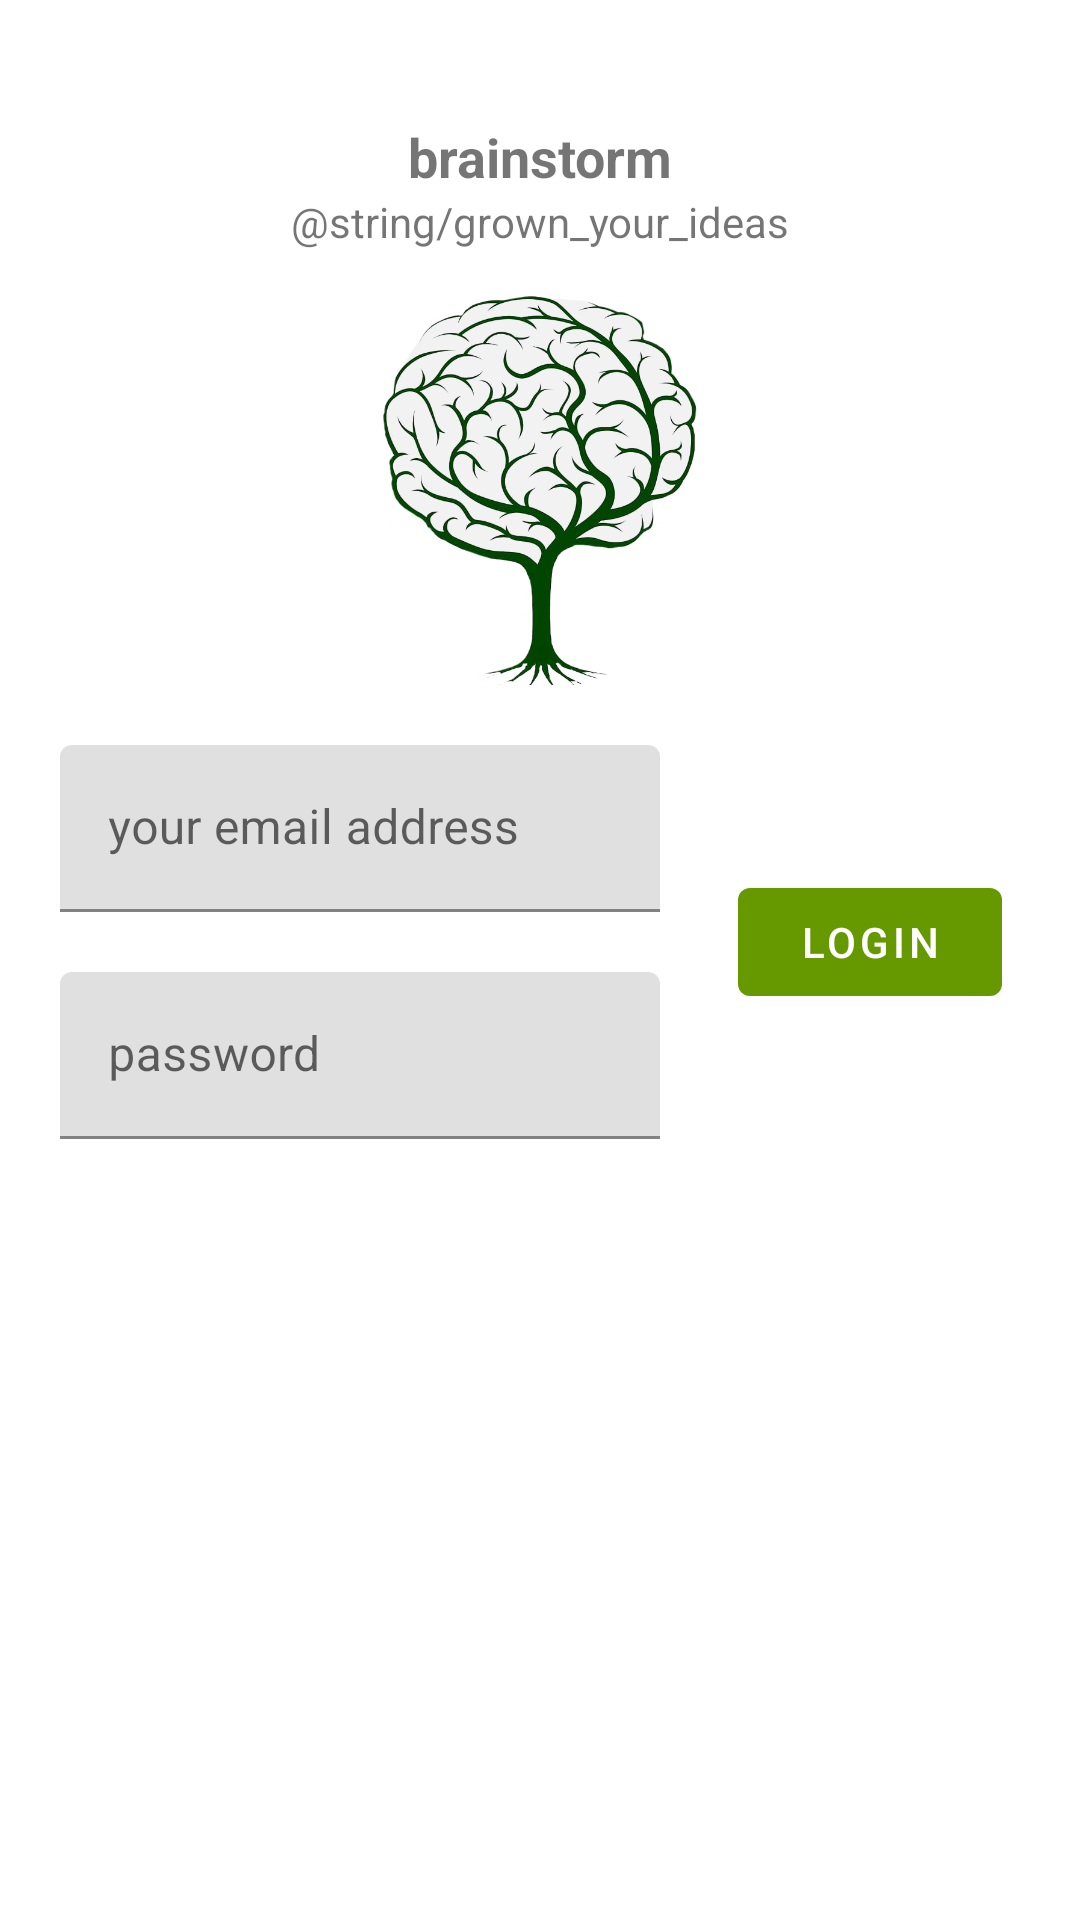

Layout XML and referenced resources for this Android screen:
<!-- AndroidManifest.xml: application theme AppTheme -->
<!-- res/layout/activity_login.xml -->
<?xml version="1.0" encoding="utf-8"?>
<androidx.constraintlayout.widget.ConstraintLayout xmlns:android="http://schemas.android.com/apk/res/android"
    xmlns:app="http://schemas.android.com/apk/res-auto"
    xmlns:tools="http://schemas.android.com/tools"
    android:layout_width="match_parent"
    android:layout_height="match_parent"
    tools:context=".LoginActivity">

    <TextView
        android:id="@+id/textView"
        android:layout_width="wrap_content"
        android:layout_height="wrap_content"
        android:layout_marginTop="40dp"
        android:text="@string/brainstorm"
        android:textSize="18sp"
        android:textStyle="bold"
        app:layout_constraintEnd_toEndOf="parent"
        app:layout_constraintStart_toStartOf="parent"
        app:layout_constraintTop_toTopOf="parent" />

    <TextView
        android:id="@+id/textView3"
        android:layout_width="wrap_content"
        android:layout_height="wrap_content"
        android:text="@string/grown_your_ideas"
        app:layout_constraintEnd_toEndOf="parent"
        app:layout_constraintStart_toStartOf="parent"
        app:layout_constraintTop_toBottomOf="@+id/textView" />

    <ImageView
        android:id="@+id/imageView"
        app:layout_goneMarginTop="20dp"
        android:layout_width="0dp"
        android:layout_height="130dp"
        android:layout_marginTop="15dp"
        app:layout_constraintEnd_toEndOf="parent"
        app:layout_constraintStart_toStartOf="parent"
        app:layout_constraintTop_toBottomOf="@+id/textView3"
        android:src="@drawable/logo"
        android:contentDescription="@string/todo" />

    <com.google.android.material.textfield.TextInputLayout
        android:id="@+id/editTextTextEmailAddress"
        android:layout_width="wrap_content"
        android:layout_height="wrap_content"
        android:ems="10"
        android:inputType="textEmailAddress"
        android:layout_marginStart="20dp"
        android:layout_marginTop="20dp"
        android:hint="@string/your_email_address"
        app:layout_constraintStart_toStartOf="parent"
        app:layout_constraintTop_toBottomOf="@+id/imageView">

        <com.google.android.material.textfield.TextInputEditText
            android:layout_width="200dp"
            android:layout_height="wrap_content"
            android:inputType="textEmailAddress"
            android:maxLines="1"/>

    </com.google.android.material.textfield.TextInputLayout>

    <com.google.android.material.textfield.TextInputLayout
        android:id="@+id/editTextTextPassword"
        android:layout_width="wrap_content"
        android:layout_height="wrap_content"
        android:ems="10"
        android:layout_marginStart="20dp"
        android:layout_marginTop="20dp"
        android:hint="@string/password"
        android:inputType="textPassword"
        app:layout_constraintStart_toStartOf="parent"
        app:layout_constraintTop_toBottomOf="@+id/editTextTextEmailAddress">

        <com.google.android.material.textfield.TextInputEditText
            android:layout_width="200dp"
            android:layout_height="wrap_content"
            android:inputType="textPassword"
            android:maxLines="1"/>

    </com.google.android.material.textfield.TextInputLayout>

    <com.google.android.material.button.MaterialButton
        android:id="@+id/buttonLogin"
        style="?attr/materialButtonStyle"
        android:layout_width="wrap_content"
        android:layout_height="wrap_content"
        android:background="@null"
        android:shadowRadius="7"
        android:text="@string/login"
        app:layout_constraintBottom_toBottomOf="@+id/editTextTextPassword"
        app:layout_constraintEnd_toEndOf="parent"
        app:layout_constraintStart_toEndOf="@+id/editTextTextPassword"
        app:layout_constraintTop_toTopOf="@+id/editTextTextEmailAddress" />

    <Button
        android:id="@+id/buttonRegister"
        android:shadowRadius="7"
        style="?attr/materialButtonStyle"
        android:layout_width="wrap_content"
        android:layout_height="wrap_content"
        android:layout_marginTop="30dp"
        android:text="create an account now!"
        android:background="@null"
        app:layout_constraintEnd_toEndOf="parent"
        app:layout_constraintStart_toStartOf="parent"
        app:layout_constraintTop_toBottomOf="@+id/editTextTextPassword" />

</androidx.constraintlayout.widget.ConstraintLayout>
<!-- resources referenced by this layout -->
<resources>
  <!-- drawable logo: png bitmap (drawable, 246906 bytes) -->
  <string name="brainstorm">brainstorm</string>
  <string name="login">login</string>
  <string name="password">password</string>
  <string name="todo">TODO</string>
  <string name="your_email_address">your email address</string>
  <style name="AppTheme" parent="Theme.MaterialComponents.Light.NoActionBar">
          
  
          <item name="colorPrimary">@android:color/holo_green_dark</item>
          <item name="colorPrimaryDark">@android:color/primary_text_light_nodisable</item>
          <item name="colorAccent">@android:color/holo_green_light</item>
  
          
          <item name="actionMenuTextColor">@android:color/black</item>
          
          <item name="selectableItemBackground">?android:selectableItemBackground</item>
          <item name="selectableItemBackgroundBorderless">?android:selectableItemBackground</item>
  
          
          <item name="android:windowActivityTransitions">true</item>
  
          
          <item name="android:windowEnterTransition">@transition/explode</item>
          <item name="android:windowExitTransition">@transition/explode</item>
  
  
      </style>
</resources>
